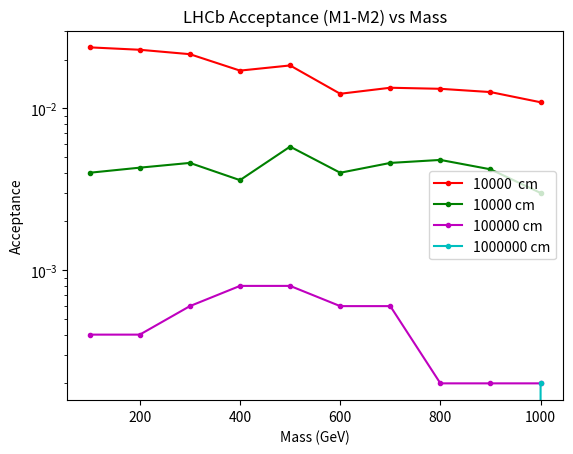

Source code (Python):

# This script is plotting number of Events Produced that pass cuts vs Mass for low taus (10-100-1000 cm)
import matplotlib.pyplot as plt
import numpy as np


## for 1000 cm 
x1 = [100, 200, 300, 400, 500, 600, 700, 800, 900, 1000]
y1 = [238,230,216,171,184,123,134,132,126,109]
y1 = [element / 10000 for element in y1]
plt.plot(x1, y1,marker='.', linestyle='solid', color='r', label='10000  cm')


## for 10000 cm 
x2 = [100, 200, 300, 400, 500, 600, 700, 800, 900, 1000]
y2 = [40,43,46,36,58,40,46,48,42,30]
y2 = [element / 10000 for element in y2]
plt.plot(x2, y2,marker='.', linestyle='solid', color='g', label='10000 cm')

## for 100000 cm 
x3 = [100,200, 300, 400, 500, 600, 700, 800, 900, 1000]
y3 = [4,4,6,8,8,6,6,2,2,2]
y3 = [element / 10000 for element in y3]
plt.plot(x3, y3,marker='.', linestyle='solid', color='m', label='100000 cm')

## for 1000000 cm 
x4 = [100, 200, 300, 400, 500, 600, 700, 800, 900, 1000]
y4 = [0,0,0,0,0,0,0,0,0,2]
y4 = [element / 10000 for element in y4]
plt.plot(x4, y4,marker='.', linestyle='solid', color='c', label='1000000 cm')



plt.yscale('log')
plt.title('LHCb Acceptance (M1-M2) vs Mass')
plt.xlabel('Mass (GeV)')
plt.ylabel('Acceptance')
plt.legend()
plt.savefig('acc_LHCb.pdf')  
plt.show()
